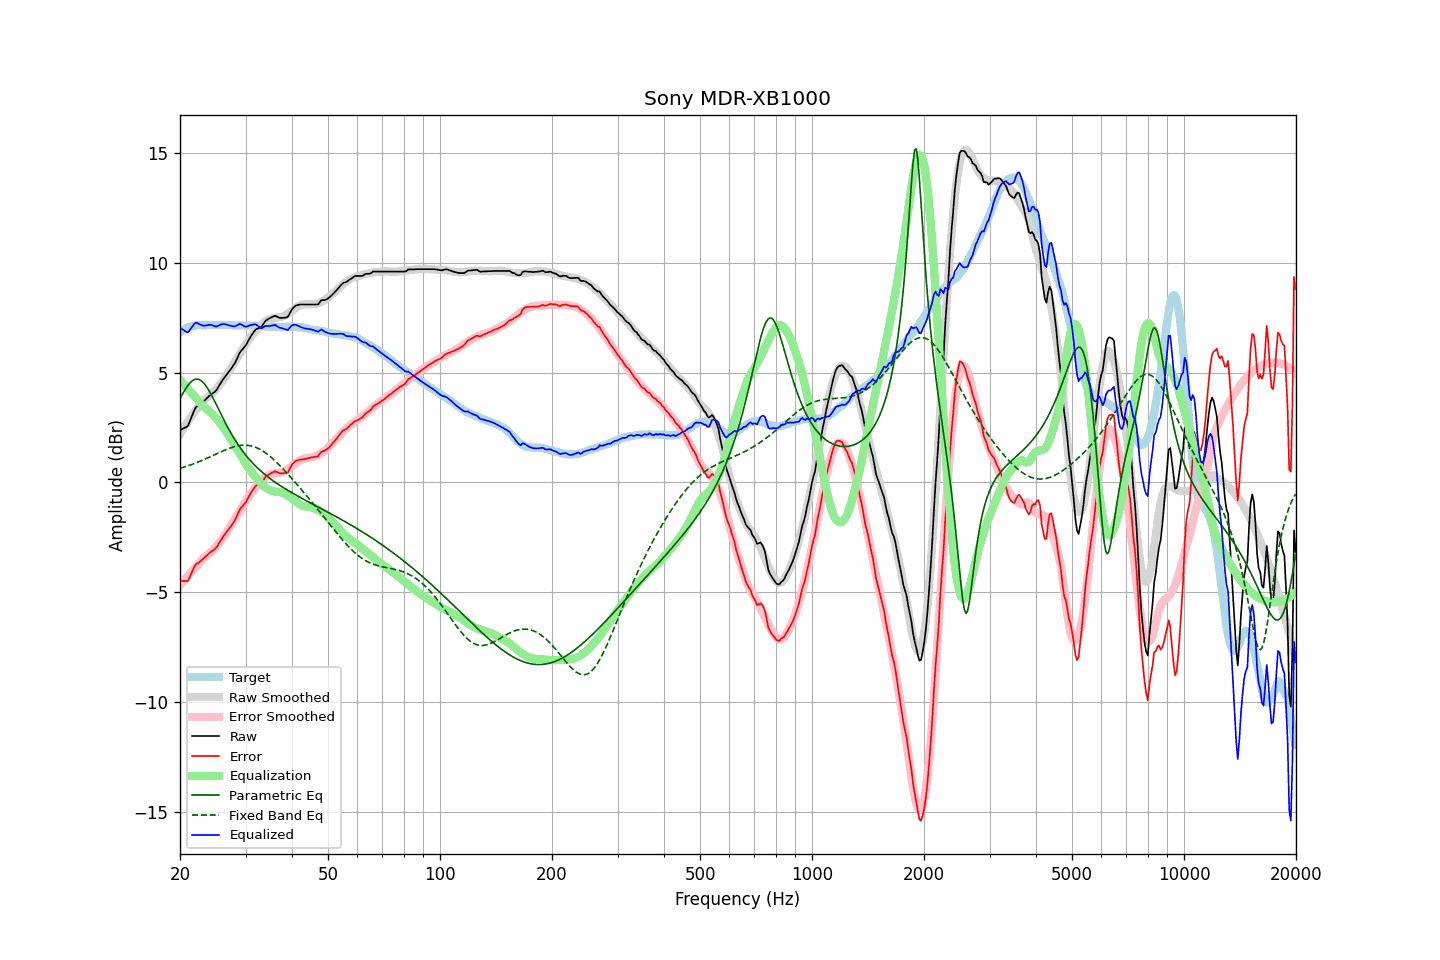

Data behind this chart, as committed beside it:
frequency, raw, error, smoothed, error_smoothed, equalization, parametric_eq, fixed_band_eq, equalized_raw, equalized_smoothed, target
20.00, 2.37, -4.47, 2.20, -4.67, 4.67, 3.81, 0.64, 7.04, 6.87, 6.84
20.20, 2.41, -4.48, 2.32, -4.59, 4.59, 3.95, 0.67, 7.00, 6.91, 6.89
20.40, 2.45, -4.49, 2.45, -4.50, 4.50, 4.08, 0.69, 6.95, 6.95, 6.94
20.61, 2.49, -4.48, 2.56, -4.42, 4.42, 4.20, 0.71, 6.91, 6.98, 6.97
20.81, 2.52, -4.50, 2.68, -4.33, 4.33, 4.32, 0.73, 6.85, 7.01, 7.02
21.02, 2.58, -4.48, 2.79, -4.25, 4.25, 4.42, 0.76, 6.83, 7.04, 7.06
21.23, 2.76, -4.32, 2.90, -4.17, 4.17, 4.51, 0.78, 6.93, 7.06, 7.08
21.44, 2.94, -4.16, 3.00, -4.09, 4.09, 4.59, 0.81, 7.03, 7.09, 7.10
21.66, 3.12, -4.00, 3.10, -4.00, 4.00, 4.65, 0.84, 7.12, 7.11, 7.12
21.87, 3.30, -3.83, 3.20, -3.93, 3.93, 4.68, 0.86, 7.23, 7.13, 7.13
22.09, 3.43, -3.72, 3.30, -3.85, 3.85, 4.70, 0.89, 7.28, 7.14, 7.15
22.31, 3.48, -3.68, 3.39, -3.77, 3.77, 4.70, 0.92, 7.25, 7.15, 7.16
22.54, 3.53, -3.63, 3.49, -3.67, 3.67, 4.68, 0.95, 7.21, 7.16, 7.16
22.76, 3.59, -3.57, 3.58, -3.59, 3.59, 4.64, 0.98, 7.18, 7.16, 7.16
22.99, 3.64, -3.51, 3.66, -3.50, 3.50, 4.58, 1.01, 7.15, 7.17, 7.15
23.22, 3.71, -3.44, 3.74, -3.43, 3.43, 4.51, 1.04, 7.14, 7.17, 7.15
23.45, 3.78, -3.37, 3.80, -3.36, 3.36, 4.41, 1.07, 7.15, 7.17, 7.15
23.69, 3.85, -3.31, 3.86, -3.31, 3.31, 4.31, 1.11, 7.16, 7.17, 7.16
23.92, 3.93, -3.23, 3.92, -3.25, 3.25, 4.19, 1.14, 7.18, 7.17, 7.16
24.16, 3.98, -3.18, 3.98, -3.19, 3.19, 4.06, 1.17, 7.17, 7.17, 7.16
24.40, 4.04, -3.13, 4.05, -3.12, 3.12, 3.92, 1.21, 7.16, 7.17, 7.17
24.65, 4.09, -3.07, 4.12, -3.04, 3.04, 3.78, 1.24, 7.13, 7.17, 7.16
24.89, 4.14, -3.02, 4.21, -2.96, 2.96, 3.63, 1.28, 7.10, 7.17, 7.16
25.14, 4.23, -2.93, 4.30, -2.87, 2.87, 3.48, 1.31, 7.11, 7.17, 7.16
25.39, 4.36, -2.81, 4.38, -2.78, 2.78, 3.33, 1.34, 7.15, 7.17, 7.17
25.65, 4.48, -2.69, 4.47, -2.69, 2.69, 3.18, 1.38, 7.18, 7.17, 7.17
25.91, 4.60, -2.56, 4.57, -2.60, 2.60, 3.04, 1.41, 7.20, 7.17, 7.16
26.16, 4.71, -2.45, 4.67, -2.50, 2.50, 2.89, 1.44, 7.22, 7.17, 7.16
26.43, 4.81, -2.35, 4.77, -2.39, 2.39, 2.75, 1.47, 7.20, 7.16, 7.16
26.69, 4.91, -2.25, 4.88, -2.28, 2.28, 2.60, 1.50, 7.19, 7.16, 7.16
26.96, 5.00, -2.16, 5.00, -2.16, 2.16, 2.47, 1.53, 7.16, 7.16, 7.16
27.23, 5.10, -2.06, 5.12, -2.04, 2.04, 2.33, 1.56, 7.14, 7.16, 7.16
27.50, 5.20, -1.96, 5.24, -1.92, 1.92, 2.21, 1.59, 7.13, 7.16, 7.16
27.77, 5.30, -1.85, 5.35, -1.81, 1.81, 2.08, 1.61, 7.11, 7.16, 7.15
28.05, 5.41, -1.74, 5.46, -1.69, 1.69, 1.96, 1.63, 7.10, 7.16, 7.15
28.33, 5.56, -1.58, 5.58, -1.57, 1.57, 1.84, 1.65, 7.14, 7.15, 7.14
28.62, 5.72, -1.42, 5.70, -1.46, 1.46, 1.73, 1.67, 7.18, 7.15, 7.14
28.90, 5.88, -1.27, 5.82, -1.33, 1.33, 1.62, 1.68, 7.22, 7.15, 7.15
29.19, 5.99, -1.15, 5.94, -1.21, 1.21, 1.52, 1.69, 7.20, 7.15, 7.14
29.48, 6.07, -1.08, 6.07, -1.08, 1.08, 1.42, 1.69, 7.15, 7.15, 7.15
29.78, 6.16, -0.98, 6.19, -0.95, 0.95, 1.32, 1.70, 7.11, 7.15, 7.14
30.08, 6.25, -0.90, 6.31, -0.84, 0.84, 1.23, 1.70, 7.09, 7.15, 7.15
30.38, 6.39, -0.75, 6.42, -0.73, 0.73, 1.14, 1.69, 7.12, 7.14, 7.14
30.68, 6.52, -0.62, 6.52, -0.62, 0.62, 1.06, 1.68, 7.14, 7.14, 7.14
30.99, 6.65, -0.49, 6.62, -0.52, 0.52, 0.97, 1.67, 7.17, 7.14, 7.14
31.30, 6.76, -0.37, 6.72, -0.42, 0.42, 0.89, 1.65, 7.18, 7.14, 7.13
31.61, 6.86, -0.27, 6.81, -0.33, 0.33, 0.82, 1.63, 7.19, 7.14, 7.13
31.93, 6.96, -0.17, 6.89, -0.24, 0.24, 0.74, 1.60, 7.20, 7.13, 7.13
32.24, 7.00, -0.12, 6.97, -0.16, 0.16, 0.67, 1.57, 7.16, 7.13, 7.12
32.57, 7.02, -0.10, 7.06, -0.07, 0.07, 0.60, 1.53, 7.09, 7.12, 7.12
32.89, 7.04, -0.08, 7.14, 0.02, -0.02, 0.54, 1.50, 7.03, 7.12, 7.12
33.22, 7.12, 0.01, 7.21, 0.10, -0.10, 0.47, 1.45, 7.03, 7.12, 7.11
33.55, 7.23, 0.12, 7.28, 0.17, -0.17, 0.41, 1.41, 7.07, 7.11, 7.11
33.89, 7.34, 0.24, 7.33, 0.22, -0.22, 0.35, 1.36, 7.12, 7.11, 7.10
34.23, 7.40, 0.30, 7.37, 0.27, -0.27, 0.29, 1.30, 7.13, 7.10, 7.10
34.57, 7.44, 0.35, 7.41, 0.32, -0.32, 0.23, 1.24, 7.13, 7.10, 7.09
34.92, 7.48, 0.39, 7.45, 0.35, -0.35, 0.18, 1.18, 7.13, 7.09, 7.09
35.27, 7.52, 0.44, 7.47, 0.38, -0.38, 0.12, 1.12, 7.14, 7.09, 7.08
35.62, 7.55, 0.47, 7.48, 0.40, -0.40, 0.07, 1.06, 7.16, 7.09, 7.08
35.97, 7.59, 0.51, 7.49, 0.41, -0.41, 0.02, 0.99, 7.18, 7.08, 7.08
... 635 more rows
